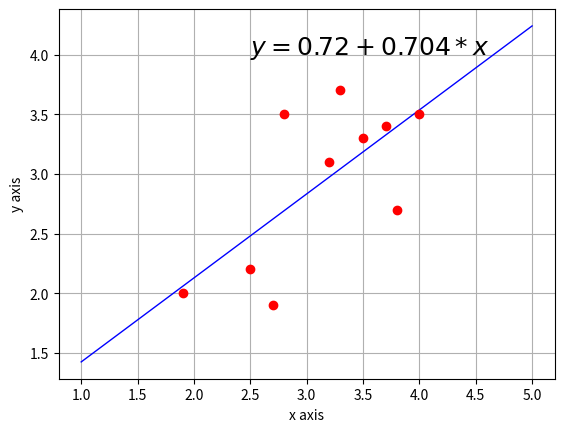

Source code (Python):
# -*- coding: utf-8 -*-
"""
Created on Sat May  5 11:06:56 2018

[redacted]
"""

 # -*- coding: utf-8 -*-

import numpy as np  

import matplotlib.pylab as plt  

from scipy import stats  

x =[3.5, 2.5, 4.0, 3.8, 2.8, 1.9, 3.2, 3.7, 2.7, 3.3]   #高中平均成绩  

y =[3.3, 2.2, 3.5, 2.7, 3.5, 2.0, 3.1, 3.4, 1.9, 3.7]   #大学平均成绩  

  #linregress(x,y)线性回归函数

slope, intercept, r_value, p_value, std_err =stats.linregress(x,y)  

'''

  Out[37]: LinregressResult(slope=0.70389344262295073, intercept=0.71977459016393475, 

  rvalue=0.68345387256609358, pvalue=0.029341978126562161, stderr=0.26581031503816904)

'''

slope =round(slope,3)  #保留三位小数
intercept =round(intercept,3)  
print(slope, intercept)  

  #绘图用

def f(x, a, b):  
    return a +b*x  

xdata =np.linspace(1, 5, 20)  

plt.grid(True)  
plt.xlabel('x axis')    
plt.ylabel('y axis')   
plt.text(2.5, 4.0, r'$y = '+str(intercept) +' + '+str(slope) +'*x$', fontsize=18)  
plt.plot(xdata, f(xdata, intercept,slope), 'b', linewidth=1)  
plt.plot(x,y,'ro')  
plt.show()  

